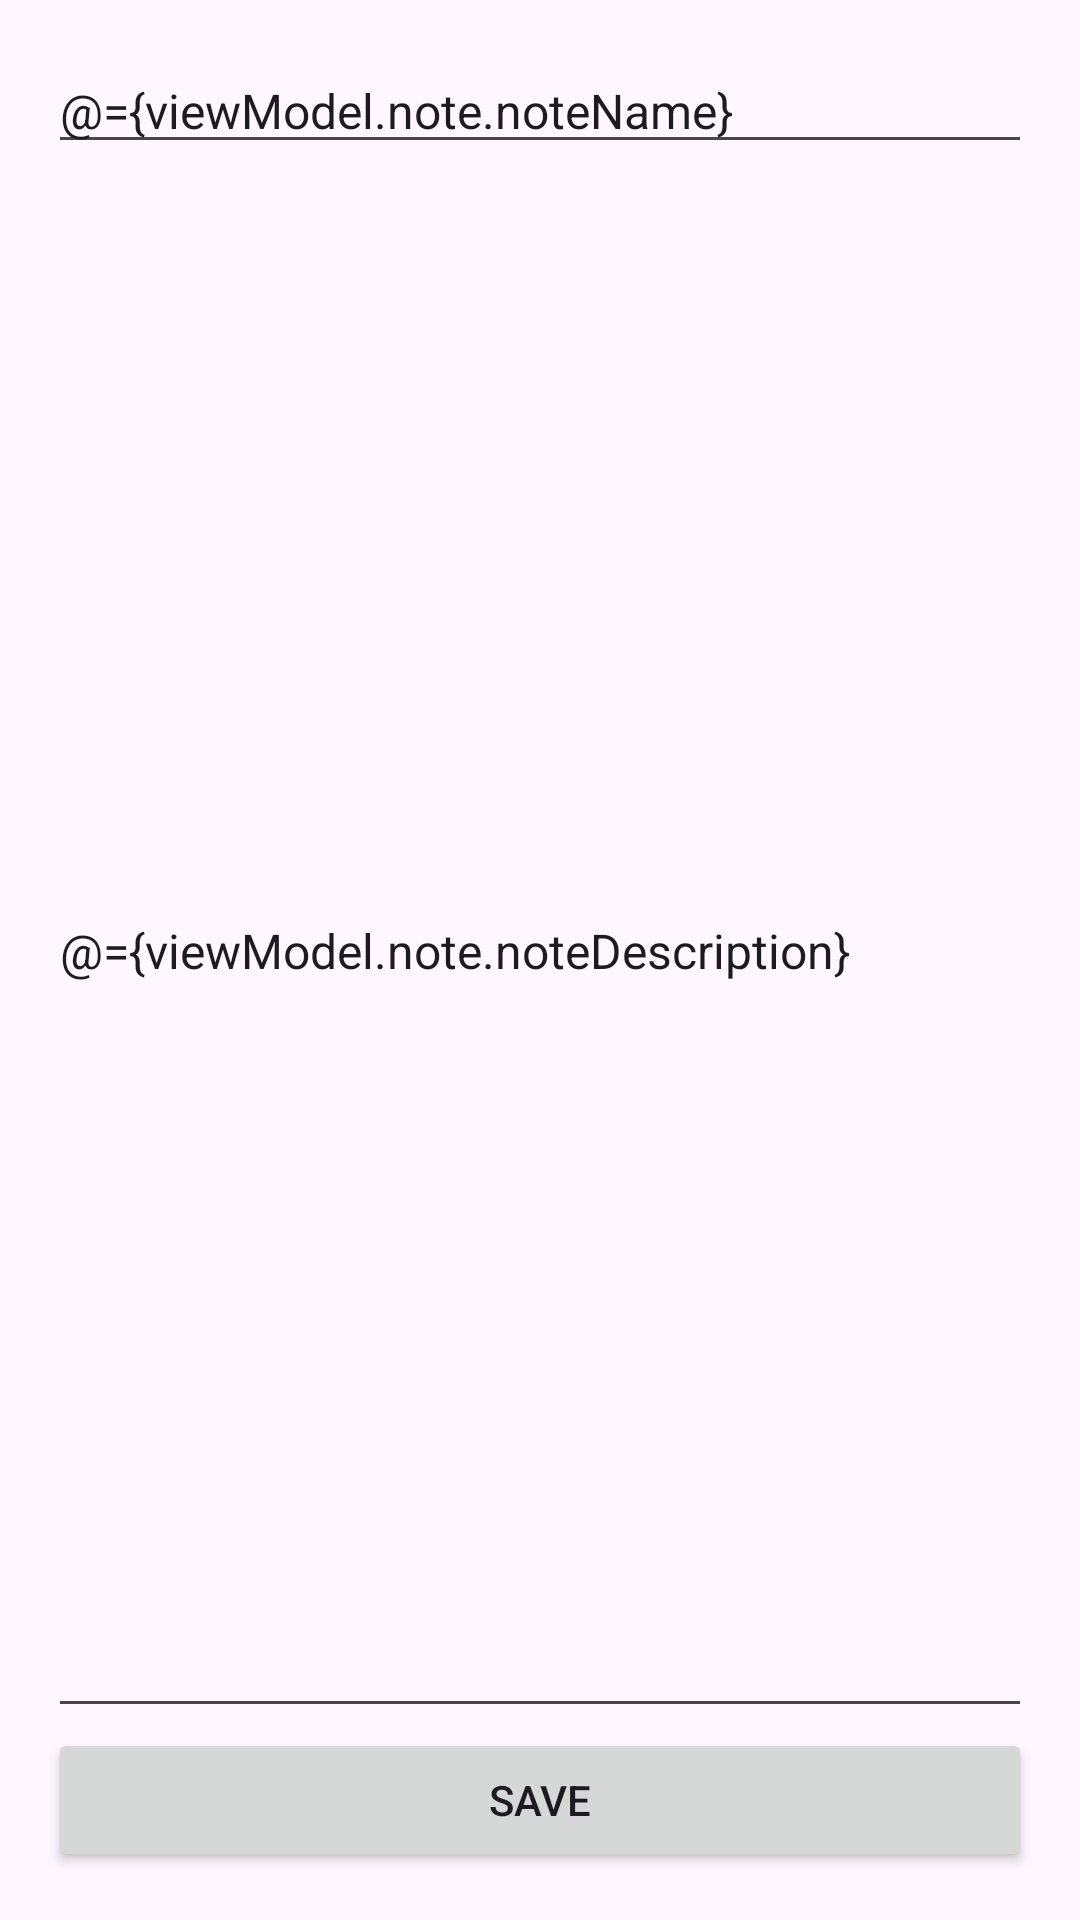

This screen was rendered from an Android layout file. Write that file and the resources it references.
<!-- AndroidManifest.xml: application theme Theme.Project6 -->
<!-- res/layout/fragment_edit_note.xml -->
<?xml version="1.0" encoding="utf-8"?>
<layout xmlns:android="http://schemas.android.com/apk/res/android"
    xmlns:tools="http://schemas.android.com/tools"
    tools:context=".EditNoteFragment">
    <data>
        <variable
            name="viewModel"
            type="com.example.project6.EditNoteViewModel" />
    </data>
    <LinearLayout
        android:layout_width="match_parent"
        android:layout_height="match_parent"
        android:orientation="vertical"
        android:padding="16dp">
        <EditText
            android:id="@+id/note_name"
            android:layout_width="match_parent"
            android:layout_height="wrap_content"
            android:textSize="16sp"
            android:inputType="text"
            android:hint="Title"
            android:text="@={viewModel.note.noteName}" />
        <EditText
            android:id="@+id/note_description"
            android:layout_width="match_parent"
            android:layout_height="wrap_content"
            android:textSize="16sp"
            android:inputType="text"
            android:hint="Description"
            android:layout_weight="1"
            android:text="@={viewModel.note.noteDescription}" />
        <Button
            android:id="@+id/update_button"
            android:layout_width="match_parent"
            android:layout_height="wrap_content"
            android:text="Save"
            android:onClick="@{() -> viewModel.updateNote()}" />
    </LinearLayout>
</layout>
<!-- resources referenced by this layout -->
<resources>
  <style name="Theme.Project6" parent="Base.Theme.Project6" />
  <style name="Base.Theme.Project6" parent="Theme.Material3.DayNight.NoActionBar">
          
          
      </style>
</resources>
